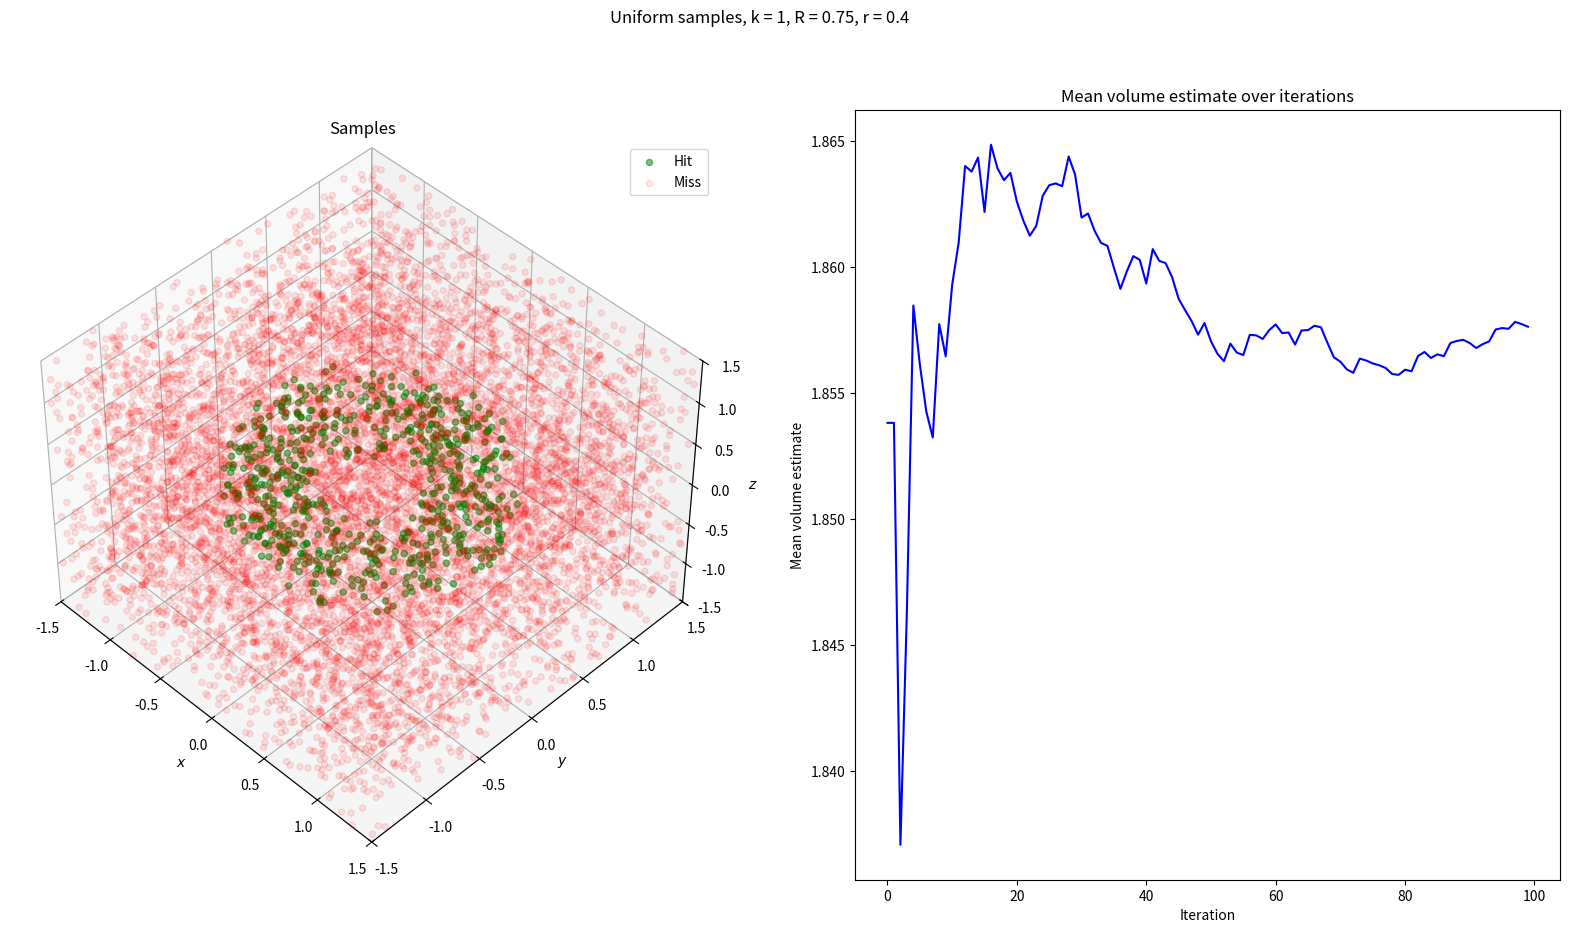

Python code for this plot: (Note: this script raises an exception after producing the figure.)
import numpy as np
import matplotlib.pyplot as plt

np.random.seed(40)
SAMPLE_SIZE = 100000
NUM_ESTIMATIONS = 100
BOX_BOUND = 3
SMALL_BOX_BOUND = 1.5
BOX_PROBABILITY = 0.5
DETERMINISTIC_SEED = 0.7

def is_in_sphere(x, y, z, k):
    """
    Conditional function that checks if a point (x,y,z) is within a sphere with radius k.
    """
    return x**2 + y**2 + z**2 <= k**2


def is_in_torus(x, y, z, r, R, x_0, y_0, z_0):
    """
    Conditional function that checks if a point (x,y,z) is within a torus with minor radius r,
    major radius R.
    """
    return (np.sqrt((x-x_0)**2 + (y-y_0)**2) - R)**2 + (z-z_0)**2 <= r**2


def uniform_random_sample_cube(size, z_center, num_samples):
    """
    Uniformly samples num_samples points (x,y,z) in a cube with measurements [size]x[size]x[size].
    """
    return (
        np.random.uniform(-0.5 * size, 0.5 * size, num_samples),
        np.random.uniform(-0.5 * size, 0.5 * size, num_samples),
        np.random.uniform((-0.5 + z_center) * size, (0.5 + z_center) * size, num_samples)
    )


def mixture_sample_cube(p_B, num_samples):
    """
    Uniformly samples within two bounding boxes; one bigger box centered at 0, one
    smaller box centered at 0.1. The probability of sampling from the bigger box is
    defined by p_B.
    """
    num_B_samples = int(num_samples * p_B)
    x_B, y_B, z_B = uniform_random_sample_cube(BOX_BOUND, 0, num_B_samples)
    x_S, y_S, z_S = uniform_random_sample_cube(SMALL_BOX_BOUND, 0.1, num_samples - num_B_samples)
    x_total = np.concatenate([x_B, x_S])
    y_total = np.concatenate([y_B, y_S])
    z_total = np.concatenate([z_B, z_S])
    return (x_total, y_total, z_total)


def deterministic_sample_single_sequence(num_samples, x_0, m):
    """
    Creates a sequence of values using deterministic function X_i+1 = m*X_i(1-X_i).
    """
    samples = np.zeros(num_samples)
    samples[0] = x_0
    for i in range(1, num_samples):
        samples[i] = m*samples[i-1]*(1-samples[i-1])
    return samples


def deterministic_sample(num_samples, box, m=3.8, seed=0.5):
    x = deterministic_sample_single_sequence(num_samples, seed, m)
    y = deterministic_sample_single_sequence(num_samples, seed + 0.01, m)
    z = deterministic_sample_single_sequence(num_samples, seed - 0.01, m)

    x = x * BOX_BOUND - BOX_BOUND/2
    y = y * BOX_BOUND - BOX_BOUND/2
    z = z * BOX_BOUND - BOX_BOUND/2
    return (x, y, z)


def points_in_intersection(samples, k, r, R, x_0=0, y_0=0, z_0=0):
    """
    Checks for points (x,y,z) if they exist in the intersection between a sphere with radius
    k and a torus with minor radius r, major radius R, optionally off-center.
    
    Returns number of points in intersection, and the x, y and z arrays containing those points.
    """
    x_array, y_array, z_array = samples
    mask = is_in_sphere(x_array, y_array, z_array, k) & is_in_torus(x_array, y_array, z_array, r, R, x_0, y_0, z_0)
    intersection = (x_array[mask], y_array[mask], z_array[mask])
    non_intersection = (x_array[~mask], y_array[~mask], z_array[~mask])
    return intersection, non_intersection


def error(intersection):
    """
    Calculates error of estimated volume using a binomial distribution.
    """
    x_in, _, _ = intersection
    probability_in = len(x_in) / SAMPLE_SIZE
    std = np.sqrt(probability_in * (1 - probability_in))
    # Multiply by bounding box volume to get error of estimated volume
    return np.pow(BOX_BOUND, 3) * std / np.sqrt(SAMPLE_SIZE)

def create_figure(samples, intersection, nonintersection, estimates, name=None):
    fig = plt.figure(figsize=(20,10))
    fig.suptitle(name)
    ax1 = fig.add_subplot(1, 2, 1, projection='3d')
    plot_samples(samples, intersection, nonintersection, ax=ax1)
    ax2 = fig.add_subplot(1, 2, 2)
    plot_means(estimates, ax=ax2)
    plt.savefig(f"figures/{name}.png")


def plot_samples(samples, intersection, nonintersection, fig=None, intersection_sample_fraction=0.1, nonintersection_sample_fraction=0.1, ax=None):
    samples = np.array(samples)
    intersection = np.array(intersection)
    nonintersection = np.array(nonintersection)

    intersection_idx = np.random.choice(len(intersection[0]), int(len(intersection[0]) * intersection_sample_fraction), replace=False)
    nonintersection_idx = np.random.choice(len(nonintersection[0]), int(len(nonintersection[0]) * nonintersection_sample_fraction), replace=False)

    if ax is None:
        fig = plt.figure(figsize=(10,10))
        ax = fig.add_subplot(projection='3d')
    ax.scatter(intersection[0, intersection_idx], intersection[1, intersection_idx], intersection[2, intersection_idx], c='g', alpha=0.5, label="Hit")
    ax.scatter(nonintersection[0, nonintersection_idx], nonintersection[1, nonintersection_idx], nonintersection[2, nonintersection_idx], c='r', alpha=0.1, label="Miss")
    ax.set_xlabel(r'$x$')
    ax.set_ylabel(r'$y$')
    ax.set_zlabel(r'$z$')
    ax.set_xlim(-BOX_BOUND/2, BOX_BOUND/2)
    ax.set_ylim(-BOX_BOUND/2, BOX_BOUND/2)
    ax.set_zlim(-BOX_BOUND/2, BOX_BOUND/2)
    ax.legend()
    ax.set_title("Samples")
    ax.view_init(elev=45, azim=-45, roll=0)

def plot_means(estimates, ax=None):
    means = np.zeros(NUM_ESTIMATIONS)
    stderrs = np.zeros(NUM_ESTIMATIONS)
    for i in range(NUM_ESTIMATIONS):
        if i == 0:
            means[i] = estimates[i]
            continue
        means[i] = np.mean(estimates[:i])
    if ax is None:
        fig = plt.figure(figsize=(10,10))
        ax = fig.add_subplot()
    ax.plot(np.arange(len(means)), means, 'b', label="Mean volume estimate")
    ax.set_xlabel("Iteration")
    ax.set_ylabel("Mean volume estimate")
    ax.set_title("Mean volume estimate over iterations")


def estimate_volume(intersection, box_bound):
    x_in, _, _ = intersection
    """
    Estimates the volume of the intersection between a sphere with radius k and a torus with
    minor radius r, major radius R using Monte Carlo simulation and random uniform sampling.
    """
    in_box = SAMPLE_SIZE
    estimated_volume = (len(x_in) / in_box) * box_bound**3
    return estimated_volume


def multiple_uniform_runs(k, r, R, z_0=0):
    estimates = np.zeros(NUM_ESTIMATIONS)
    errors = np.zeros(NUM_ESTIMATIONS)
    for i in range(NUM_ESTIMATIONS):
        samples = uniform_random_sample_cube(BOX_BOUND, 0, SAMPLE_SIZE)
        intersection, nonintersection = points_in_intersection(samples, k, r, R, z_0=z_0)
        volume = estimate_volume(intersection, BOX_BOUND)
        estimates[i] = volume
        errors[i] = error(intersection)
    mean_estimate = np.mean(estimates)
    mean_error = np.mean(errors)
    std_between_runs = np.std(estimates, ddof=1)
    se = std_between_runs / np.sqrt(NUM_ESTIMATIONS)
    figname = f"Uniform samples, k = {k}, R = {R}, r = {r}"
    if z_0 > 0:
        figname += f", z_0 = {z_0}"
    create_figure(samples, intersection, nonintersection, estimates, figname)
    return mean_estimate, se, mean_error


def multiple_deterministic_runs(k, r, R):
    estimates = np.zeros(NUM_ESTIMATIONS)
    errors = np.zeros(NUM_ESTIMATIONS)
    seed = DETERMINISTIC_SEED
    for i in range(NUM_ESTIMATIONS):
        samples = deterministic_sample(SAMPLE_SIZE, BOX_BOUND, seed=seed)
        intersection, nonintersection = points_in_intersection(samples, k, r, R)
        volume = estimate_volume(intersection, BOX_BOUND)
        estimates[i] = volume
        errors[i] = error(intersection)
        seed += 0.0001
    mean_estimate = np.mean(estimates)
    mean_error = np.mean(errors)
    std_between_runs = np.std(estimates, ddof=1)
    se = std_between_runs / np.sqrt(NUM_ESTIMATIONS)
    figname = f"Deterministic samples, k = {k}, R = {R}, r = {r}"
    create_figure(samples, intersection, nonintersection, estimates, figname)
    return mean_estimate, se, mean_error


def exercise_1_1():
    print("ASSIGNMENT 1.1")
    volume, se, mean_error = multiple_uniform_runs(1, 0.4, 0.75)
    std_between_runs = se * np.sqrt(NUM_ESTIMATIONS)
    print(f"Case: k = 1, R = 0.75, and r = 0.4, 100 runs\nESTIMATED VOLUME: {volume}\n" +
          f"STANDARD ERROR: {se:.3f}\nMEAN ERROR: {mean_error:.3f}, ESTIMATE STD: {std_between_runs:.3f}\n")
    volume, se, mean_error = multiple_uniform_runs(1, 0.5, 0.5)
    std_between_runs = se * np.sqrt(NUM_ESTIMATIONS)
    print(f"Case: k = 1, R = 0.5, and r = 0.5, 100 runs\nESTIMATED VOLUME: {volume:.3f}\n" +
          f"STANDARD ERROR: {se}\nMEAN ERROR: {mean_error:.3f}, ESTIMATE STD: {std_between_runs:.3f}\n")


def exercise_1_2():
    print("ASSIGNMENT 1.2")
    volume, se, mean_error = multiple_deterministic_runs(1, 0.4, 0.75)
    std_between_runs = se * np.sqrt(NUM_ESTIMATIONS)
    print(f"Case: k = 1, R = 0.75, r = 0.4, 100 runs\nESTIMATED VOLUME: {volume:.3f}\n" +
          f"STANDARD ERROR: {se:.3f}\nMEAN ERROR: {mean_error:.3f}, ESTIMATE STD: {std_between_runs:.3f}\n")
    volume, se, mean_error = multiple_deterministic_runs(1, 0.5, 0.5)
    std_between_runs = se * np.sqrt(NUM_ESTIMATIONS)
    print(f"Case: k = 1, R = 0.5, r = 0.5, 100 runs\nESTIMATED VOLUME: {volume}\n" +
          f"STANDARD ERROR: {se:.3f}\nMEAN ERROR: {mean_error:.3f}, ESTIMATE STD: {std_between_runs:.3f}\n")
    

def optimal_box_distribution(probs, num_estimations=10):
    best_error = np.inf
    best_probability = 0
    mean_errors = np.zeros_like(probs)
    for i, probability in enumerate(probs):
        errors = np.zeros(num_estimations)
        for j in range(num_estimations):
            samples = mixture_sample_cube(probability, SAMPLE_SIZE)
            intersection, _ = points_in_intersection(samples, 1, 0.4, 0.75, z_0=0.1)
            errors[j] = error(intersection)
        if np.mean(errors) < best_error:
            best_error = np.mean(errors)
            best_probability = probability
        mean_errors[i] = np.mean(errors)
    return best_probability, mean_errors


def exercise_1_3():
    print("ASSIGNMENT 1.3a")
    volume, se, mean_error = multiple_uniform_runs(1, 0.4, 0.75, z_0=0.1)
    std_between_runs = se * np.sqrt(NUM_ESTIMATIONS)
    print(f"Case: k = 1, R = 0.75, r = 0.4 and z_0 = 0.1, 100 runs\nESTIMATED VOLUME: {volume}\n" +
          f"STANDARD ERROR: {se:.3f}\nMEAN ERROR: {mean_error:.3f}, ESTIMATE STD: {std_between_runs:.3f}\n")
    print("ASSIGNMENT 1.3b")
    ps_to_evaluate = np.linspace(0, 1, 21)
    print("CALCULATING OPTIMAL LARGE BOUNDING BOX SAMPLE PROBABILITY p:")
    p_B, mean_errors = optimal_box_distribution(ps_to_evaluate)
    print("STANDARD MEAN ERROR PER p:")
    for i, mean_error in enumerate(mean_errors):
        print(f"{ps_to_evaluate[i]:.2f}:\t{mean_error:.4f}")
    print(f"OPTIMAL LARGE BOUNDING BOX SAMPLE PROBABILITY: {p_B}")
    estimates = np.zeros(NUM_ESTIMATIONS)
    errors = np.zeros(NUM_ESTIMATIONS)
    for i in range(NUM_ESTIMATIONS):
        samples = mixture_sample_cube(p_B, SAMPLE_SIZE)
        intersection, nonintersection = points_in_intersection(samples, 1, 0.4, 0.75, z_0=0.1)
        volume = estimate_volume(intersection, BOX_BOUND)
        estimates[i] = volume
        errors[i] = error(intersection)
    mean_estimate = np.mean(estimates)
    mean_error = np.mean(errors)
    std_between_runs = np.std(estimates, ddof=1)
    se = std_between_runs / np.sqrt(NUM_ESTIMATIONS)
    print(f"Case: k = 1, R = 0.75, r = 0.4 and z_0 = 0.1, 100 runs\nESTIMATED VOLUME: {mean_estimate:.3f}\n" +
          f"STANDARD ERROR: {se:.3f}\nMEAN ERROR: {mean_error:.3f}, ESTIMATE STD: {std_between_runs:.3f}\n")
    

exercise_1_1()
exercise_1_2()
exercise_1_3()
